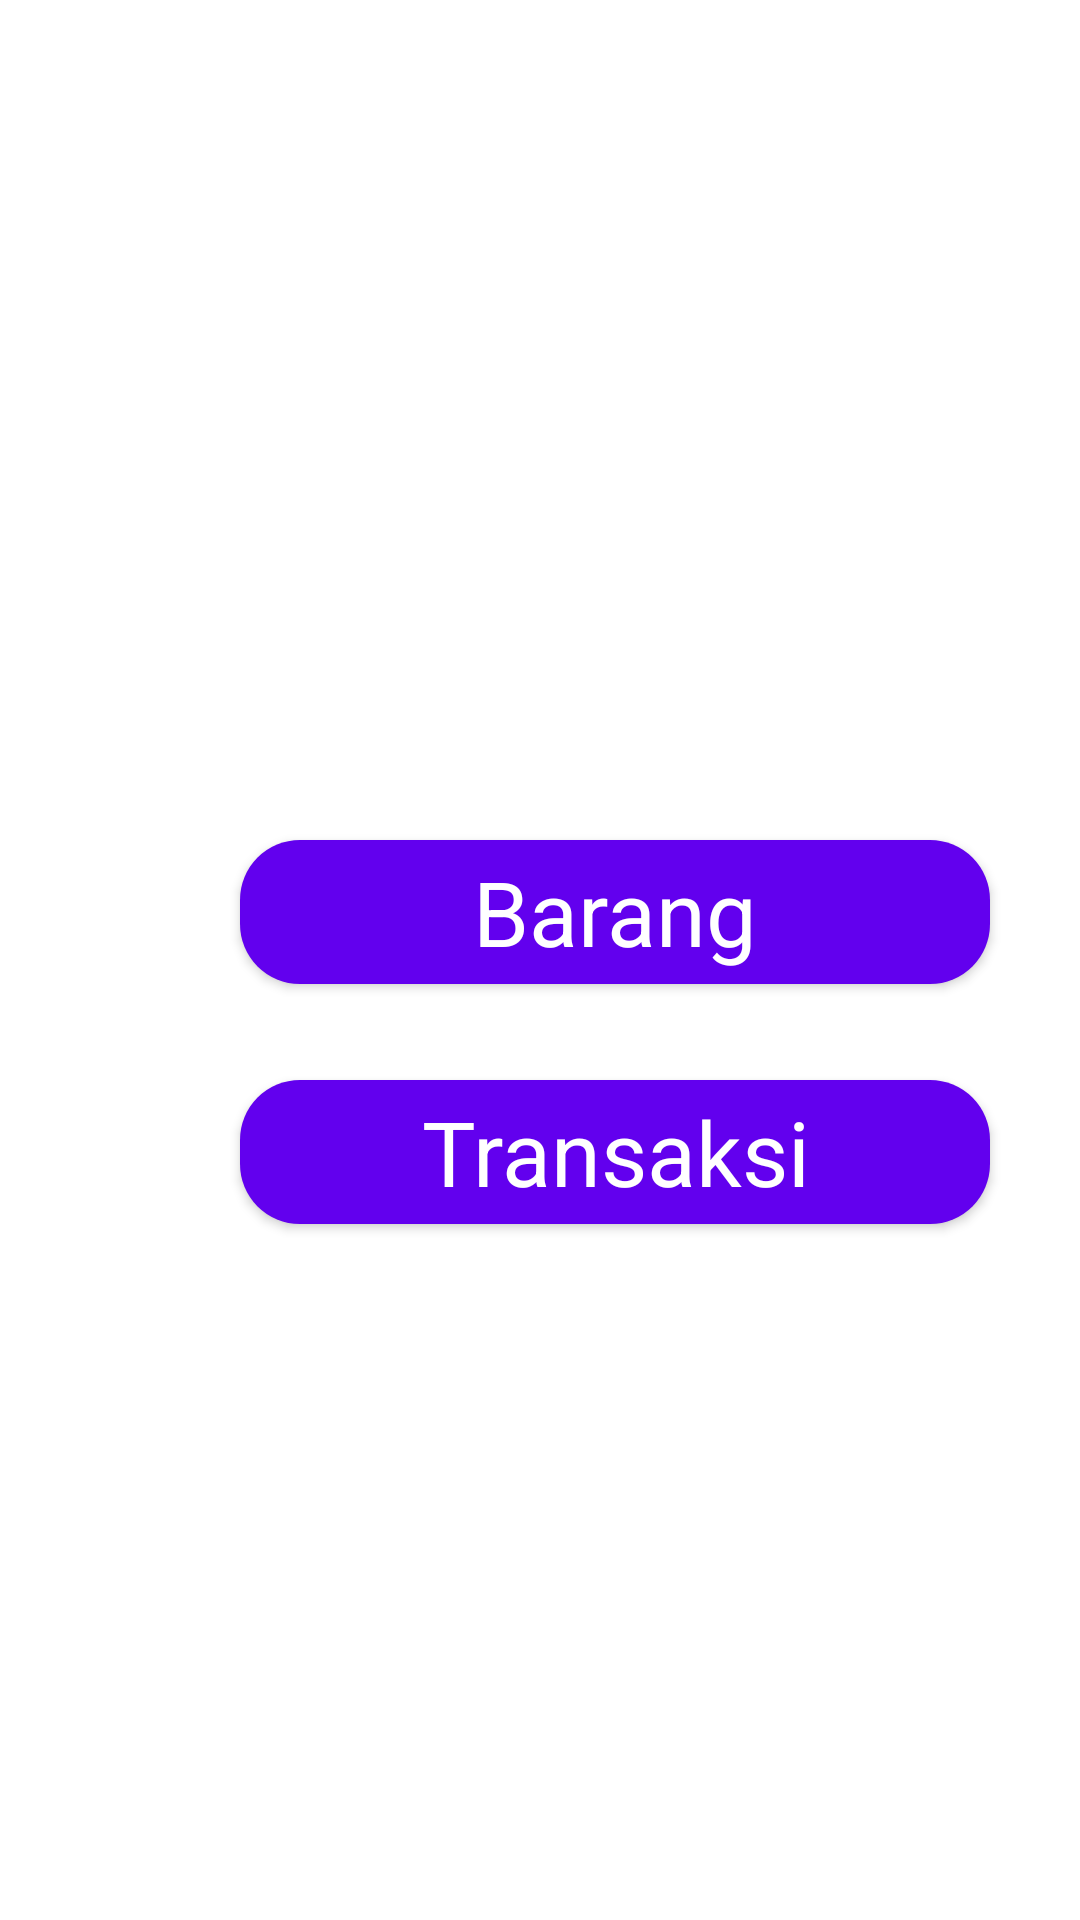

Here is an Android app screen rendered from its layout file. Give the layout XML and the strings, colors and styles it references.
<!-- AndroidManifest.xml: application theme Theme.TugasKasPin -->
<!-- res/layout/activity_main.xml -->
<?xml version="1.0" encoding="utf-8"?>
<androidx.constraintlayout.widget.ConstraintLayout xmlns:android="http://schemas.android.com/apk/res/android"
    xmlns:app="http://schemas.android.com/apk/res-auto"
    xmlns:tools="http://schemas.android.com/tools"
    android:layout_width="match_parent"
    android:layout_height="match_parent"
    tools:context=".MainActivity">

    <Button
        android:id="@+id/button_barang"
        style="@style/button"
        android:layout_height="wrap_content"
        android:layout_marginStart="80dp"
        android:layout_marginTop="280dp"
        android:background="@drawable/btn_background"
        android:text="Barang"
        app:layout_constraintStart_toStartOf="parent"
        app:layout_constraintTop_toTopOf="parent" />

    <Button
        android:id="@+id/button_transaksi"
        style="@style/button"
        android:layout_height="wrap_content"
        android:layout_marginStart="80dp"
        android:layout_marginTop="32dp"
        android:background="@drawable/btn_background"
        android:text="Transaksi"
        app:layout_constraintStart_toStartOf="parent"
        app:layout_constraintTop_toBottomOf="@+id/button_barang" />
</androidx.constraintlayout.widget.ConstraintLayout>
<!-- resources referenced by this layout -->
<resources>
  <!-- drawable btn_background (drawable) -->
  <?xml version="1.0" encoding="utf-8"?>
  <shape xmlns:android="http://schemas.android.com/apk/res/android"
      android:shape="rectangle">
  
      <stroke
          android:color="@color/white"
          android:width="0dp"/>
  
      <solid
          android:color="@color/purple_500"/>
  
      <corners
          android:radius="20dp"/>
  
  </shape>
  <style name="button">
          <item name="android:textAppearance">?android:attr/textAppearanceLarge</item>
          <item name="android:textColor">@color/white</item>
          <item name="android:textSize">30dp</item>
          <item name="android:layout_width">250dp</item>
      </style>
  <style name="Theme.TugasKasPin" parent="Theme.MaterialComponents.DayNight.DarkActionBar">
          
          <item name="colorPrimary">@color/purple_500</item>
          <item name="colorPrimaryVariant">@color/purple_700</item>
          <item name="colorOnPrimary">@color/white</item>
          
          <item name="colorSecondary">@color/teal_200</item>
          <item name="colorSecondaryVariant">@color/teal_700</item>
          <item name="colorOnSecondary">@color/black</item>
          
          <item name="android:statusBarColor" tools:targetApi="l">?attr/colorPrimaryVariant</item>
          
      </style>
  <!-- not gathered from this repository: default colours our renderer supplied (Android Studio template values) -->
  <color name="purple_500">#FF6200EE</color>
  <color name="purple_700">#FF3700B3</color>
  <color name="teal_200">#FF03DAC5</color>
  <color name="teal_700">#FF018786</color>
  <color name="black">#FF000000</color>
  <color name="white">#FFFFFFFF</color>
</resources>
